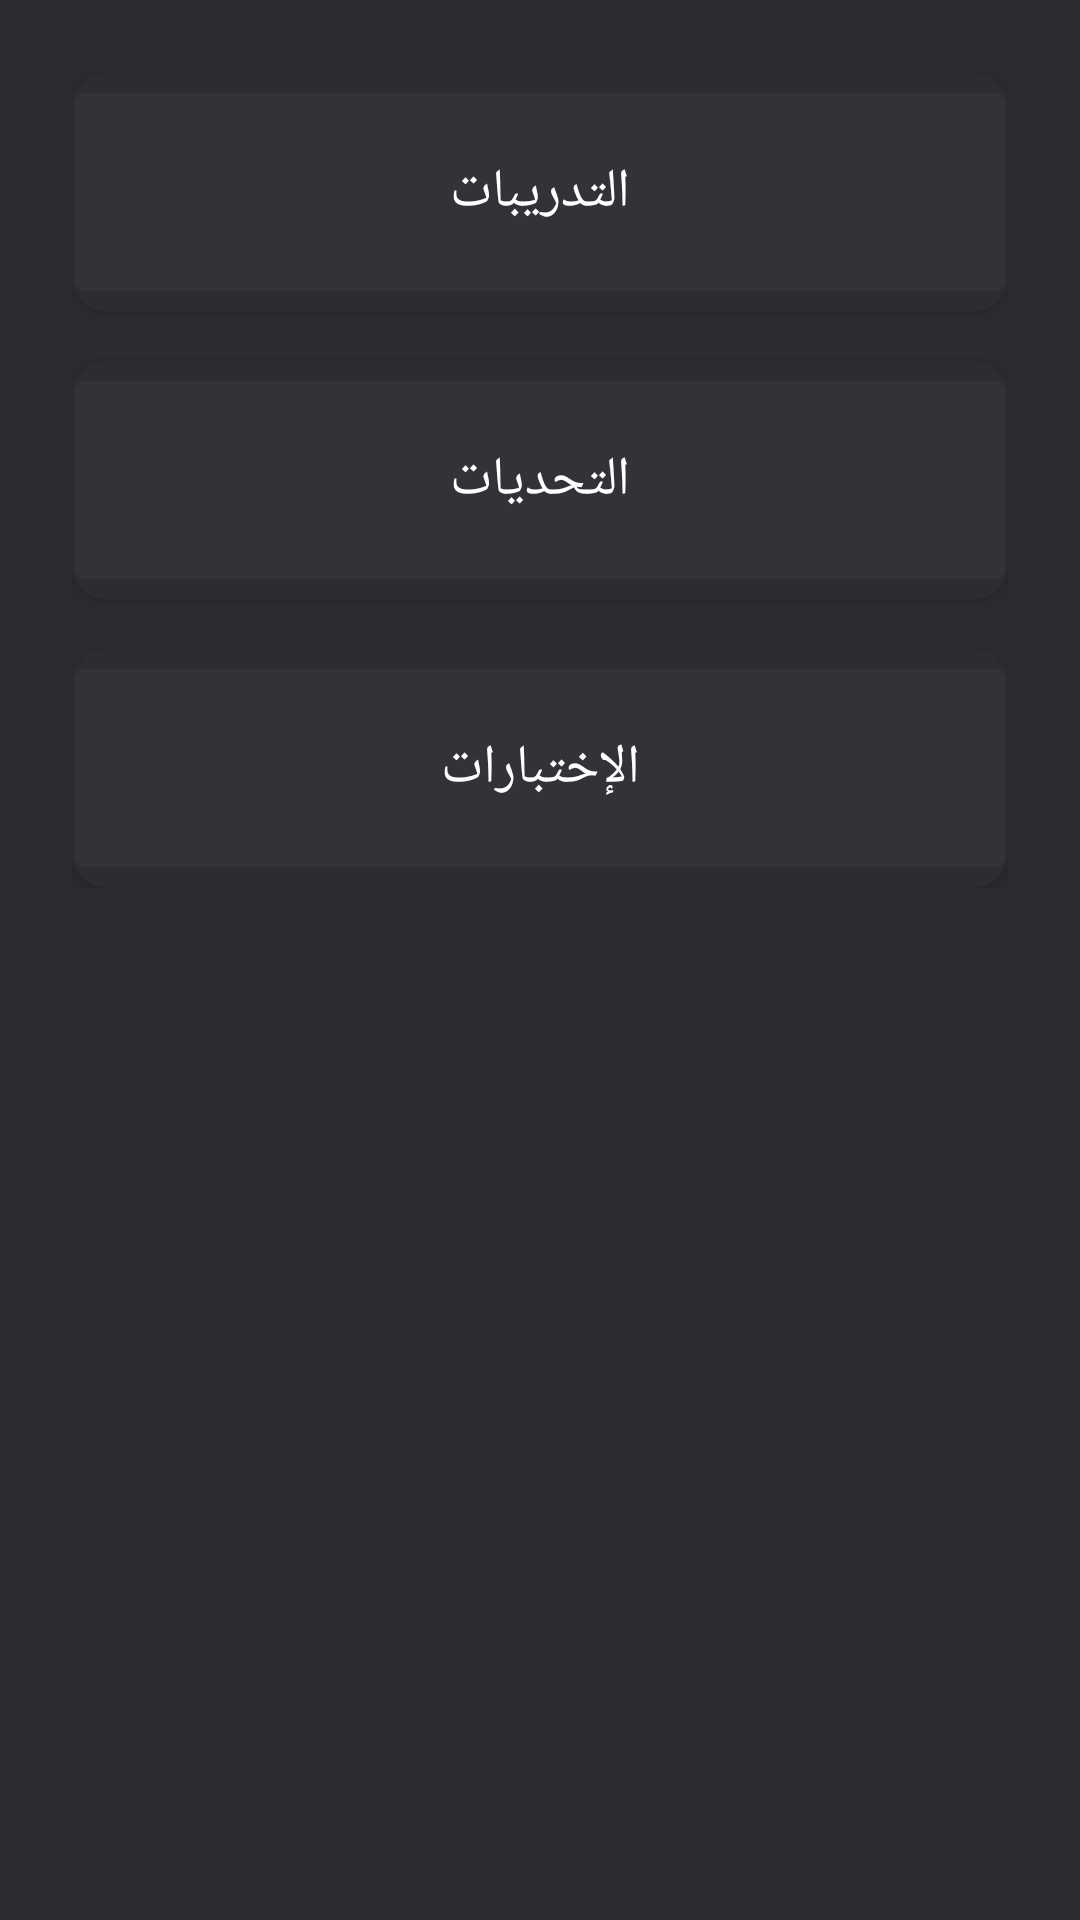

Layout XML and referenced resources for this Android screen:
<!-- AndroidManifest.xml: application theme Theme.GestureRecognizer -->
<!-- res/layout/fragment_train.xml -->
<?xml version="1.0" encoding="utf-8"?>
<ScrollView xmlns:android="http://schemas.android.com/apk/res/android"
    xmlns:app="http://schemas.android.com/apk/res-auto"
    android:id="@+id/challenges_type_scroll"
    android:layout_width="match_parent"
    android:layout_height="match_parent"
    android:background="@color/mp_color_background"
    android:padding="16dp"
    >

    <LinearLayout
        android:layout_width="match_parent"
        android:layout_height="wrap_content"
        android:orientation="vertical"
        android:padding="8dp">

        
        <androidx.cardview.widget.CardView
            android:id="@+id/card_training"
            android:layout_width="match_parent"
            android:layout_height="wrap_content"
            android:layout_marginBottom="16dp"
            app:cardCornerRadius="12dp"
            app:cardElevation="4dp"
            app:cardBackgroundColor="@color/purple_text">

            <LinearLayout
                android:layout_width="match_parent"
                android:layout_height="wrap_content"
                android:orientation="vertical">

                <com.google.android.material.button.MaterialButton
                    android:id="@+id/btn_training_expand"
                    android:layout_width="match_parent"
                    android:layout_height="80dp"
                    android:text="التدريبات"

                    android:backgroundTint="@color/med_gray"
                    android:textSize="18sp"
                    android:textColor="@color/text"
                    app:icon="@drawable/ic_arrow_down"
                    app:iconTint="@color/text"
                    app:iconGravity="end"

                    style="@style/Widget.MaterialComponents.Button.OutlinedButton"
                    android:fontFamily="@font/rubik_regular"
                    />

                <LinearLayout
                    android:id="@+id/sub_buttons_container"
                    android:layout_width="match_parent"
                    android:layout_height="wrap_content"
                    android:orientation="vertical"
                    android:visibility="gone"
                    android:paddingStart="32dp"
                    android:paddingEnd="32dp">

                    <com.google.android.material.button.MaterialButton
                        android:id="@+id/lettersButton"
                        android:layout_width="match_parent"
                        android:layout_height="50dp"
                        android:layout_marginTop="8dp"
                        android:text="الحروف"
                        android:textSize="16sp"
                        android:textColor="@color/text"

                        style="@style/Widget.MaterialComponents.Button.TextButton"
                        android:fontFamily="@font/rubik_regular"
                        />

                    <com.google.android.material.button.MaterialButton
                        android:id="@+id/numbersButton"
                        android:layout_width="match_parent"
                        android:layout_height="50dp"
                        android:layout_marginTop="8dp"
                        android:text="الأرقام"
                        android:textSize="16sp"
                        android:textColor="@color/text"
                        style="@style/Widget.MaterialComponents.Button.TextButton"
                        android:fontFamily="@font/rubik_regular"
                        />

                    <com.google.android.material.button.MaterialButton
                        android:id="@+id/wordsButton"
                        android:layout_width="match_parent"
                        android:layout_height="50dp"
                        android:layout_marginTop="8dp"
                        android:text="الكلمات"
                        android:textSize="16sp"
                        android:textColor="@color/text"

                        style="@style/Widget.MaterialComponents.Button.TextButton"
                        android:fontFamily="@font/rubik_regular"
                        />

                </LinearLayout>
            </LinearLayout>
        </androidx.cardview.widget.CardView>

        
        <androidx.cardview.widget.CardView
            android:id="@+id/card_challenges"
            android:layout_width="match_parent"
            android:layout_height="wrap_content"
            android:layout_marginBottom="16dp"
            app:cardCornerRadius="12dp"
            app:cardElevation="4dp"
            app:cardBackgroundColor="@color/purple_text">

            <LinearLayout
                android:layout_width="match_parent"
                android:layout_height="wrap_content"
                android:orientation="vertical">

                <com.google.android.material.button.MaterialButton
                    android:id="@+id/btn_challenges_expand"
                    android:layout_width="match_parent"
                    android:layout_height="80dp"
                    android:text="التحديات"
                    android:backgroundTint="@color/med_gray"
                    android:textSize="18sp"
                    android:textColor="@color/text"
                    app:icon="@drawable/ic_arrow_down"
                    app:iconTint="@color/text"
                    app:iconGravity="end"

                    style="@style/Widget.MaterialComponents.Button.OutlinedButton"
                    android:fontFamily="@font/rubik_regular"
                    />

                <LinearLayout
                    android:id="@+id/challenges_sub_container"
                    android:layout_width="match_parent"
                    android:layout_height="wrap_content"
                    android:orientation="vertical"
                    android:visibility="gone"
                    android:paddingStart="32dp"
                    android:paddingEnd="32dp">

                    <com.google.android.material.button.MaterialButton
                        android:id="@+id/letters_challenge_btn"
                        android:layout_width="match_parent"
                        android:layout_height="50dp"
                        android:layout_marginTop="8dp"
                        android:text="تحدي الحروف"
                        android:textSize="16sp"
                        android:textColor="@color/text"

                        style="@style/Widget.MaterialComponents.Button.TextButton"
                        android:fontFamily="@font/rubik_regular"
                        />

                    <com.google.android.material.button.MaterialButton
                        android:id="@+id/numbers_challenge_btn"
                        android:layout_width="match_parent"
                        android:layout_height="50dp"
                        android:layout_marginTop="8dp"
                        android:text="تحدي الأرقام"
                        android:textSize="16sp"
                        android:textColor="@color/text"

                        style="@style/Widget.MaterialComponents.Button.TextButton"
                        android:fontFamily="@font/rubik_regular"
                        />

                </LinearLayout>
            </LinearLayout>
        </androidx.cardview.widget.CardView>

        
        <androidx.cardview.widget.CardView
            android:id="@+id/card_quiz"
            android:layout_width="match_parent"
            android:layout_height="wrap_content"
            app:cardCornerRadius="12dp"
            app:cardElevation="4dp"
            app:cardBackgroundColor="@color/purple_text"
            android:fontFamily="@font/rubik_regular"
            >

            <com.google.android.material.button.MaterialButton
                android:id="@+id/quizButton"
                android:layout_width="match_parent"
                android:layout_height="80dp"
                android:text="الإختبارات"
                android:backgroundTint="@color/med_gray"
                android:textSize="18sp"
                android:textColor="@color/text"

                app:iconTint="@color/text"

                style="@style/Widget.MaterialComponents.Button.OutlinedButton"
                android:fontFamily="@font/rubik_regular"
                />

        </androidx.cardview.widget.CardView>

    </LinearLayout>
</ScrollView>
<!-- resources referenced by this layout -->
<resources>
  <color name="med_gray">#313338</color>
  <color name="mp_color_background">#2B2D31</color>
  <color name="purple_text">#2B2D31</color>
  <color name="text">#FFFFFF</color>
  <style name="Theme.GestureRecognizer" parent="Theme.MaterialComponents.Light.NoActionBar">
          
          <item name="colorPrimary">@color/mp_color_primary</item>
          <item name="colorPrimaryVariant">@color/mp_color_primary_variant</item>
          <item name="colorPrimaryDark">@color/mp_color_primary_dark</item>
          <item name="android:windowBackground">@color/background</item>
          
          <item name="colorSecondary">@color/mp_color_secondary</item>
          <item name="colorSecondaryVariant">@color/mp_color_secondary_variant</item>
          <item name="colorError">@color/mp_color_error</item>
          
          <item name="android:statusBarColor">?attr/colorPrimary</item>
          
      </style>
  <color name="mp_color_primary">@android:color/white</color>
  <color name="mp_color_primary_variant">#12B5CB</color>
  <color name="mp_color_primary_dark">#00676D</color>
  <item name="background" type="color">#1C1C1C</item>
  <color name="mp_color_secondary">#FBBC04</color>
  <color name="mp_color_secondary_variant">#F9AB00</color>
  <color name="mp_color_error">#B00020</color>
</resources>
